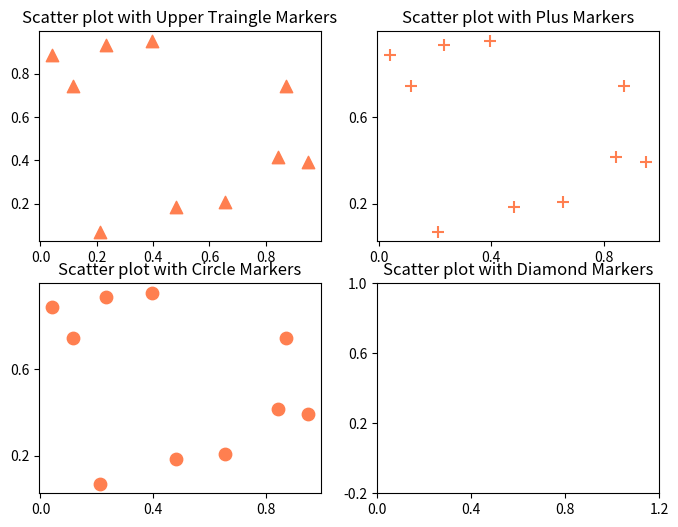

Here is the Python script that generated this plot: (Note: this script raises an exception after producing the figure.)
# -*- coding: utf-8 -*-
"""
Created on Sat Jul 11 18:55:59 2020

@author: Ankita Gogawale
"""


import matplotlib.pyplot as plt
import numpy as np
import matplotlib.gridspec as gridspec

def test_generate_figure1():
    t=np.arange(0.0, 5.0, 0.01)
    s1=np.sin(2*np.pi*t)
    s2=np.sin(4*np.pi*t)
    fig=plt.figure(figsize=(8,6))
    axes1=plt.subplot(2,1,1 ,title='Sin(2pix)')
    axes1.plot(t,s1)
    axes2= plt.subplot(2,1,2,title='Sin(4pix)')
    axes2.plot(t,s2)
    plt.show()
    

def test_generate_figure2():
    np.random.seed(1000)
    x=np.random.rand(10)
    y=np.random.rand(10)
    np.sqrt(x**2 +y**2)
    fig=plt.figure(figsize=(8,6))
    
    axes1=plt.subplot(2,2,1 ,title='Scatter plot with Upper Traingle Markers')    
    axes1.scatter(x,y,color='coral',marker='^',s=80)
    
    axes2=plt.subplot(2,2,2,title= 'Scatter plot with Plus Markers')
    axes2.set(xticks=(0.0, 0.4, 0.8, 1.2),yticks=(-0.2, 0.2, 0.6, 1.0 ))
    axes2.scatter(x,y,c='coral',s=80,marker='+')
    
    axes3=plt.subplot(2,2,3,title= 'Scatter plot with Circle Markers')
    axes3.set(xticks=(0.0, 0.4, 0.8, 1.2),yticks=(-0.2, 0.2, 0.6, 1.0 ))
    axes3.scatter(x,y,c='coral',s=80,marker='o')


    axes4=plt.subplot(2,2,4,title= 'Scatter plot with Diamond Markers')
    axes4.set(xticks=(0.0, 0.4, 0.8, 1.2),yticks=(-0.2, 0.2, 0.6, 1.0 ))
    axes4.scatter(x,y,color='z',s=80,marker='d')

    plt.show()
    
def test_generate_figure3():
    x=np.arange(1, 101)
    y1=x
    y2=x**2
    y3=x**3
    fig2= plt.figure(figsize=(8,6))
    ds=gridspec.GridSpec(2,2)
    axes1=plt.subplot(ds[0,0],title='y = x')
    axes2=plt.subplot(ds[1,0],title='y = x**2')
    axes3=plt.subplot(ds[0:,1],title='y = x**3')
    axes1.plot(x,y1)
    axes2.plot(x,y2)
    axes3.plot(x,y3)
    plt.tight_layout()
    plt.show()











    
    
    
test_generate_figure2()